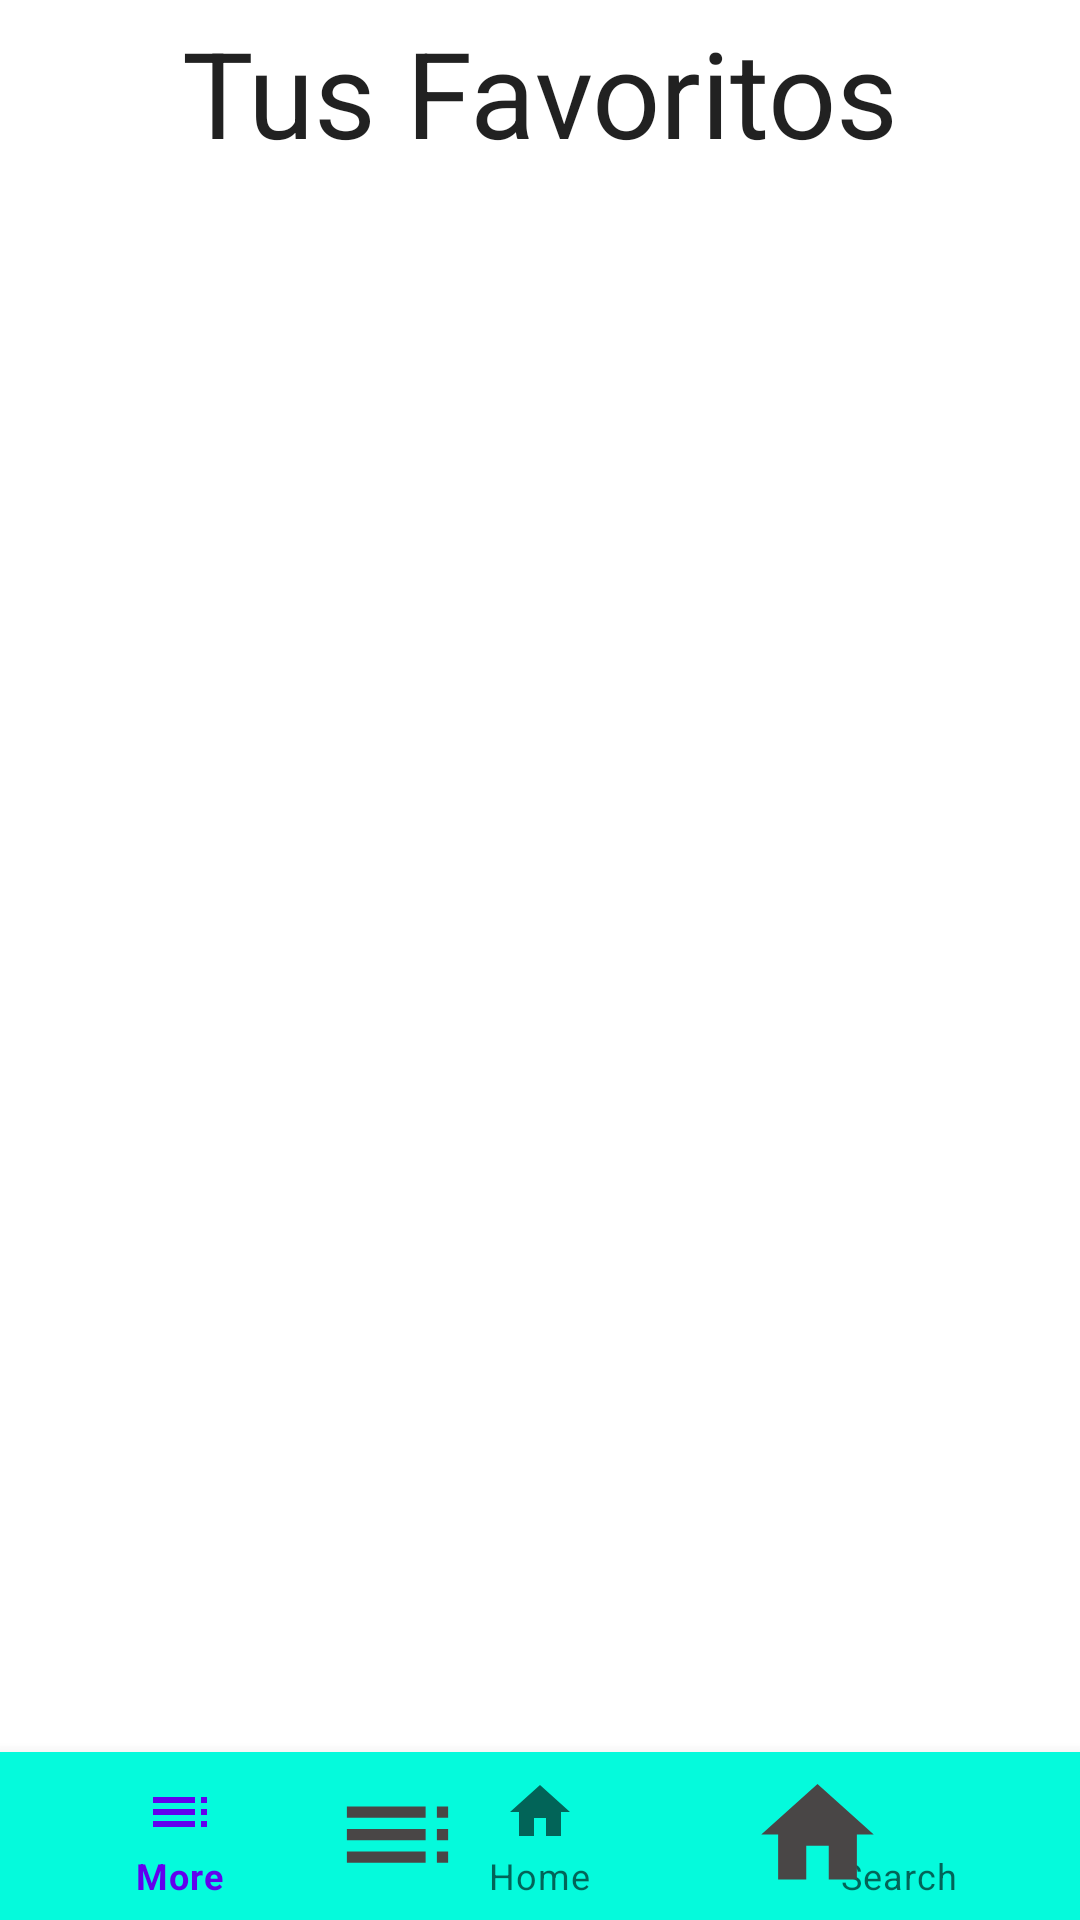

Produce the Android XML layout that renders to this screen, including the resource entries it uses.
<!-- AndroidManifest.xml: application theme Theme.Huecas002 -->
<!-- res/layout/activity_favritos.xml -->
<?xml version="1.0" encoding="utf-8"?>
<androidx.constraintlayout.widget.ConstraintLayout xmlns:android="http://schemas.android.com/apk/res/android"
    xmlns:app="http://schemas.android.com/apk/res-auto"
    xmlns:tools="http://schemas.android.com/tools"
    android:layout_width="match_parent"
    android:layout_height="match_parent"
    tools:context=".Favritos">

    <TextView
        android:id="@+id/textView11"
        android:layout_width="wrap_content"
        android:layout_height="wrap_content"
        android:layout_marginTop="4dp"
        android:text="Tus Favoritos"
        android:textAppearance="@style/TextAppearance.AppCompat.Large"
        android:textSize="40dp"
        app:layout_constraintEnd_toEndOf="parent"
        app:layout_constraintStart_toStartOf="parent"
        app:layout_constraintTop_toTopOf="parent" />

    <com.google.android.material.bottomnavigation.BottomNavigationView

        android:id="@+id/bottomNavigationView2"
        android:layout_width="match_parent"
        android:layout_height="wrap_content"
        android:background="#05FADC"
        app:layout_constraintBottom_toBottomOf="parent"
        app:layout_constraintEnd_toEndOf="parent"
        app:layout_constraintHorizontal_bias="0.0"
        app:layout_constraintStart_toStartOf="parent"
        app:menu="@menu/bottom_nav_menu"        >

        <ImageView
            android:id="@+id/ImagenMenu"
            android:layout_width="45dp"
            android:layout_height="55dp"
            android:layout_marginStart="110dp"
            app:srcCompat="@drawable/ic_baseline_toc_24" />
        <ImageView
            android:id="@+id/ImagenHouse"
            android:layout_width="45dp"
            android:layout_height="55dp"
            android:layout_marginStart="250dp"
            app:srcCompat="@drawable/ic_baseline_home_24" />
    </com.google.android.material.bottomnavigation.BottomNavigationView>

    <androidx.recyclerview.widget.RecyclerView
        android:id="@+id/recyclerhuecas"
        android:layout_width="412dp"
        android:layout_height="572dp"
        app:layout_constraintBottom_toTopOf="@+id/bottomNavigationView2"
        app:layout_constraintTop_toBottomOf="@+id/textView11"
        tools:layout_editor_absoluteX="-2dp" />

</androidx.constraintlayout.widget.ConstraintLayout>
<!-- resources referenced by this layout -->
<resources>
  <!-- drawable ic_baseline_home_24 (drawable) -->
  <vector android:height="24dp" android:tint="#494646"
      android:viewportHeight="24" android:viewportWidth="24"
      android:width="24dp" xmlns:android="http://schemas.android.com/apk/res/android">
      <path android:fillColor="@android:color/white" android:pathData="M10,20v-6h4v6h5v-8h3L12,3 2,12h3v8z"/>
  </vector>
  <!-- drawable ic_baseline_toc_24 (drawable) -->
  <vector android:autoMirrored="true" android:height="24dp"
      android:tint="#494646" android:viewportHeight="24"
      android:viewportWidth="24" android:width="24dp" xmlns:android="http://schemas.android.com/apk/res/android">
      <path android:fillColor="@android:color/white" android:pathData="M3,9h14L17,7L3,7v2zM3,13h14v-2L3,11v2zM3,17h14v-2L3,15v2zM19,17h2v-2h-2v2zM19,7v2h2L21,7h-2zM19,13h2v-2h-2v2z"/>
  </vector>
  <style name="Theme.Huecas002" parent="Theme.MaterialComponents.DayNight.DarkActionBar">
          
          <item name="colorPrimary">@color/purple_500</item>
          <item name="colorPrimaryVariant">@color/purple_700</item>
          <item name="colorOnPrimary">@color/white</item>
          
          <item name="colorSecondary">@color/teal_200</item>
          <item name="colorSecondaryVariant">@color/teal_700</item>
          <item name="colorOnSecondary">@color/black</item>
          
          <item name="android:statusBarColor" tools:targetApi="l">?attr/colorPrimaryVariant</item>
          
      </style>
  <color name="purple_500">#FF6200EE</color>
  <color name="purple_700">#FF3700B3</color>
  <color name="white">#FF018786</color>
  <color name="teal_200">#FF03DAC5</color>
  <color name="teal_700">#FF018786</color>
  <color name="black">#FF000000</color>
</resources>
